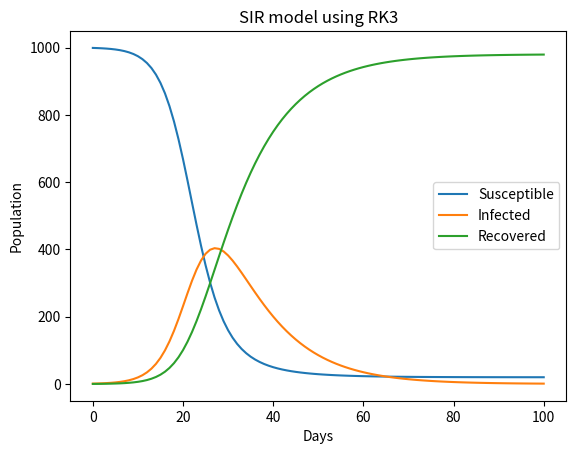

Source code (Python):
import numpy as np
import matplotlib.pyplot as plt

def SIR_RK3(beta, gamma, N, I0, days):
    def derivative(y, t, beta, gamma, N):
        S, I, R = y
        dSdt = -beta * S * I / N
        dIdt = beta * S * I / N - gamma * I
        dRdt = gamma * I
        return dSdt, dIdt, dRdt
    
    y0 = N - I0, I0, 0
    t = np.linspace(0, days, days+1)
    h = t[1] - t[0]
    
    S = np.zeros(days+1)
    I = np.zeros(days+1)
    R = np.zeros(days+1)
    
    S[0], I[0], R[0] = y0
    
    for i in range(1, days+1):
        k1 = derivative([S[i-1], I[i-1], R[i-1]], t[i-1], beta, gamma, N)
        k2 = derivative([S[i-1] + h * k1[0]/2, I[i-1] + h * k1[1]/2, R[i-1] + h * k1[2]/2], t[i-1] + h/2, beta, gamma, N)
        k3 = derivative([S[i-1] - h * k1[0] + 2 * h * k2[0], I[i-1] - h * k1[1] + 2 * h * k2[1], R[i-1] - h * k1[2] + 2 * h * k2[2]], t[i-1] + h, beta, gamma, N)
        
        S[i] = S[i-1] + h * (k1[0] + 4 * k2[0] + k3[0]) / 6
        I[i] = I[i-1] + h * (k1[1] + 4 * k2[1] + k3[1]) / 6
        R[i] = R[i-1] + h * (k1[2] + 4 * k2[2] + k3[2]) / 6
    
    return S, I, R

# Example usage
beta = 0.4
gamma = 0.1
N = 1000
I0 = 1
days = 100

S, I, R = SIR_RK3(beta, gamma, N, I0, days)

plt.plot(S, label='Susceptible')
plt.plot(I, label='Infected')
plt.plot(R, label='Recovered')
plt.xlabel('Days')
plt.ylabel('Population')
plt.legend()
plt.title('SIR model using RK3')
plt.show()
